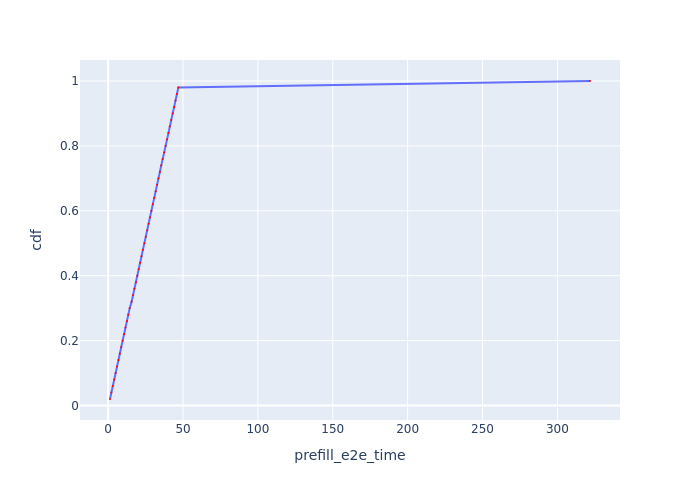

The file beside this chart, header and first rows:
Request Id, prefill_e2e_time, cdf
0_0, 1.247, 0.02
0_1, 2.166, 0.04
0_2, 3.087, 0.06
0_3, 4.103, 0.08
0_4, 5.031, 0.1
0_5, 5.959, 0.12
0_6, 6.887, 0.14
0_7, 7.807, 0.16
0_8, 8.736, 0.18
0_9, 9.708, 0.2
0_10, 10.69, 0.22
0_11, 11.61, 0.24
0_12, 12.55, 0.26
0_13, 13.47, 0.28
0_14, 14.4, 0.3
0_15, 15.67, 0.32
0_16, 16.6, 0.34
0_17, 17.57, 0.36
0_18, 18.59, 0.38
0_19, 19.52, 0.4
0_20, 20.45, 0.42
0_21, 21.37, 0.44
0_22, 22.3, 0.46
0_23, 23.22, 0.48
0_24, 24.2, 0.5
0_25, 25.18, 0.52
0_26, 26.11, 0.54
0_27, 27.04, 0.56
0_28, 27.96, 0.58
0_29, 28.89, 0.6
0_30, 29.82, 0.62
0_31, 30.83, 0.64
0_32, 31.77, 0.66
0_33, 32.7, 0.68
0_34, 33.63, 0.7
0_35, 34.56, 0.72
0_36, 35.5, 0.74
0_37, 36.44, 0.76
0_38, 37.44, 0.78
0_39, 38.38, 0.8
0_40, 39.31, 0.82
0_41, 40.24, 0.84
0_42, 41.17, 0.86
0_43, 42.11, 0.88
0_44, 43.09, 0.9
0_45, 44.08, 0.92
0_46, 45.01, 0.94
0_47, 45.95, 0.96
0_48, 46.88, 0.98
0_49, 321.8, 1.0
